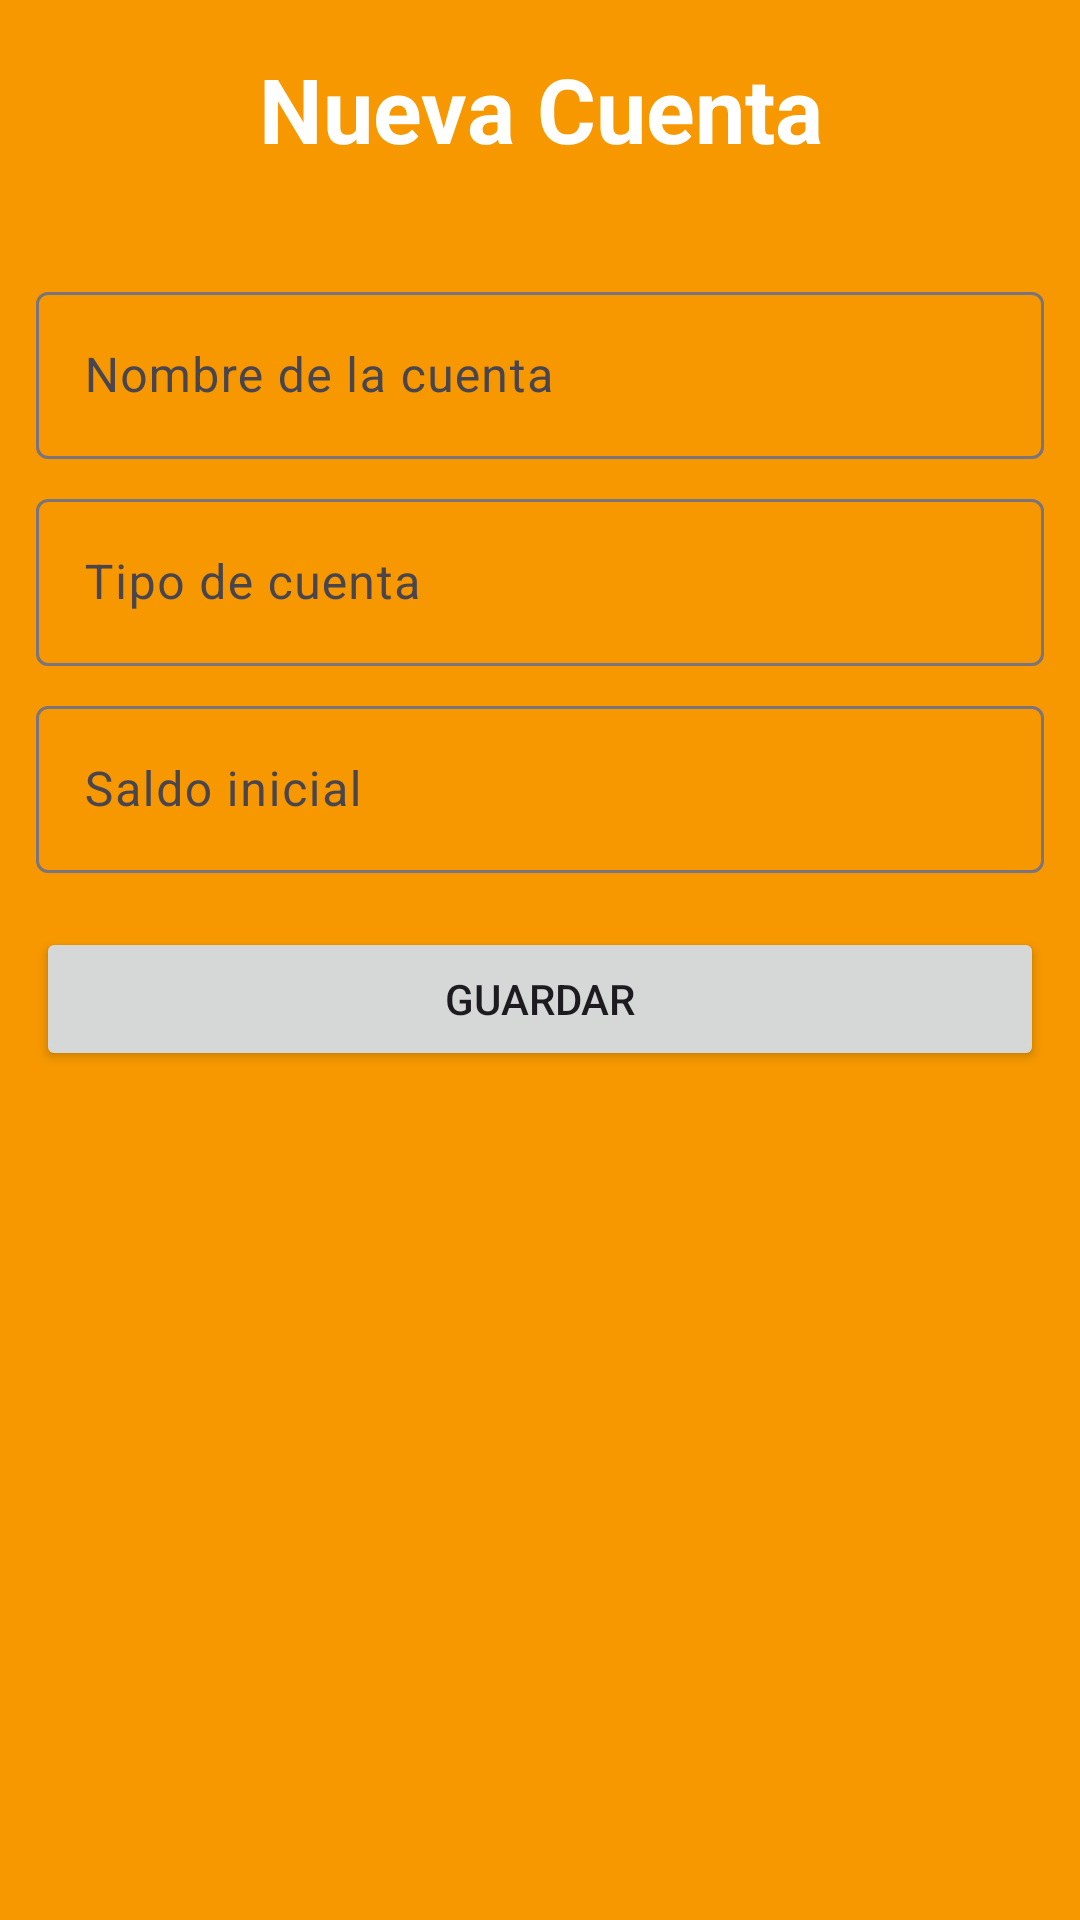

This screen was rendered from an Android layout file. Write that file and the resources it references.
<!-- AndroidManifest.xml: application theme Theme.MyWalletApp -->
<!-- res/layout/activity_new_account.xml -->
<?xml version="1.0" encoding="utf-8"?>
<androidx.constraintlayout.widget.ConstraintLayout xmlns:android="http://schemas.android.com/apk/res/android"
    xmlns:app="http://schemas.android.com/apk/res-auto"
    xmlns:tools="http://schemas.android.com/tools"
    android:layout_width="match_parent"
    android:layout_height="match_parent"
    android:background="@color/My_primary_Color"
    tools:context=".activity_new_account">

    <LinearLayout
        android:id="@+id/linearLayout"
        android:layout_width="match_parent"
        android:layout_height="match_parent"
        android:layout_marginTop="80dp"
        android:background="@drawable/shape_body_activity"
        android:orientation="vertical"
        android:padding="12dp"
        app:layout_constraintBottom_toBottomOf="parent"
        app:layout_constraintEnd_toEndOf="parent"
        app:layout_constraintStart_toStartOf="parent"
        app:layout_constraintTop_toTopOf="parent">

        <com.google.android.material.textfield.TextInputLayout
            android:layout_width="match_parent"
            android:layout_height="wrap_content">

            <com.google.android.material.textfield.TextInputEditText
                android:layout_width="match_parent"
                android:layout_height="wrap_content"
                android:hint="@string/txt_name_account" />
        </com.google.android.material.textfield.TextInputLayout>

        <com.google.android.material.textfield.TextInputLayout
            android:layout_width="match_parent"
            android:layout_height="wrap_content"
            android:layout_marginTop="8dp">

            <com.google.android.material.textfield.TextInputEditText
                android:layout_width="match_parent"
                android:layout_height="wrap_content"
                android:hint="@string/txt_type_account" />
        </com.google.android.material.textfield.TextInputLayout>

        <com.google.android.material.textfield.TextInputLayout
            android:layout_width="match_parent"
            android:layout_height="wrap_content"
            android:layout_marginTop="8dp">

            <com.google.android.material.textfield.TextInputEditText
                android:layout_width="match_parent"
                android:layout_height="wrap_content"
                android:hint="@string/txt_initial_balance" />
        </com.google.android.material.textfield.TextInputLayout>

        <Button
            android:id="@+id/btnGuardar"
            android:layout_width="match_parent"
            android:layout_height="wrap_content"
            android:layout_marginTop="18dp"
            android:text="@string/txt_btn_guardar" />
    </LinearLayout>

    <TextView
        android:id="@+id/textView"
        android:layout_width="0dp"
        android:layout_height="wrap_content"
        android:layout_margin="16dp"
        android:gravity="center_horizontal"
        android:text="@string/txt_new_account"
        android:textColor="#FFFFFF"
        android:textSize="30sp"
        android:textStyle="bold"
        app:layout_constraintBottom_toTopOf="@+id/linearLayout"
        app:layout_constraintEnd_toEndOf="parent"
        app:layout_constraintHorizontal_bias="1.0"
        app:layout_constraintStart_toStartOf="parent"
        app:layout_constraintTop_toTopOf="parent"
        app:layout_constraintVertical_bias="0.0" />

    <ImageView
        android:id="@+id/iv_back"
        android:layout_width="50dp"
        android:layout_height="50dp"
        android:layout_marginStart="16dp"
        app:layout_constraintBottom_toTopOf="@+id/linearLayout"
        app:layout_constraintStart_toStartOf="parent"
        app:layout_constraintTop_toTopOf="parent"
        app:srcCompat="@drawable/ic_arrow_back_24" />

</androidx.constraintlayout.widget.ConstraintLayout>
<!-- resources referenced by this layout -->
<resources>
  <color name="My_primary_Color">#F79800</color>
  <string name="txt_btn_guardar">Guardar</string>
  <string name="txt_initial_balance">Saldo inicial</string>
  <string name="txt_name_account">Nombre de la cuenta</string>
  <string name="txt_new_account">Nueva Cuenta</string>
  <string name="txt_type_account">Tipo de cuenta</string>
  <style name="Theme.MyWalletApp" parent="Base.Theme.MyWalletApp" />
  <style name="Base.Theme.MyWalletApp" parent="Theme.Material3.DayNight.NoActionBar">
          
          <item name="colorPrimary">@color/My_primary_Color</item>
      </style>
</resources>
